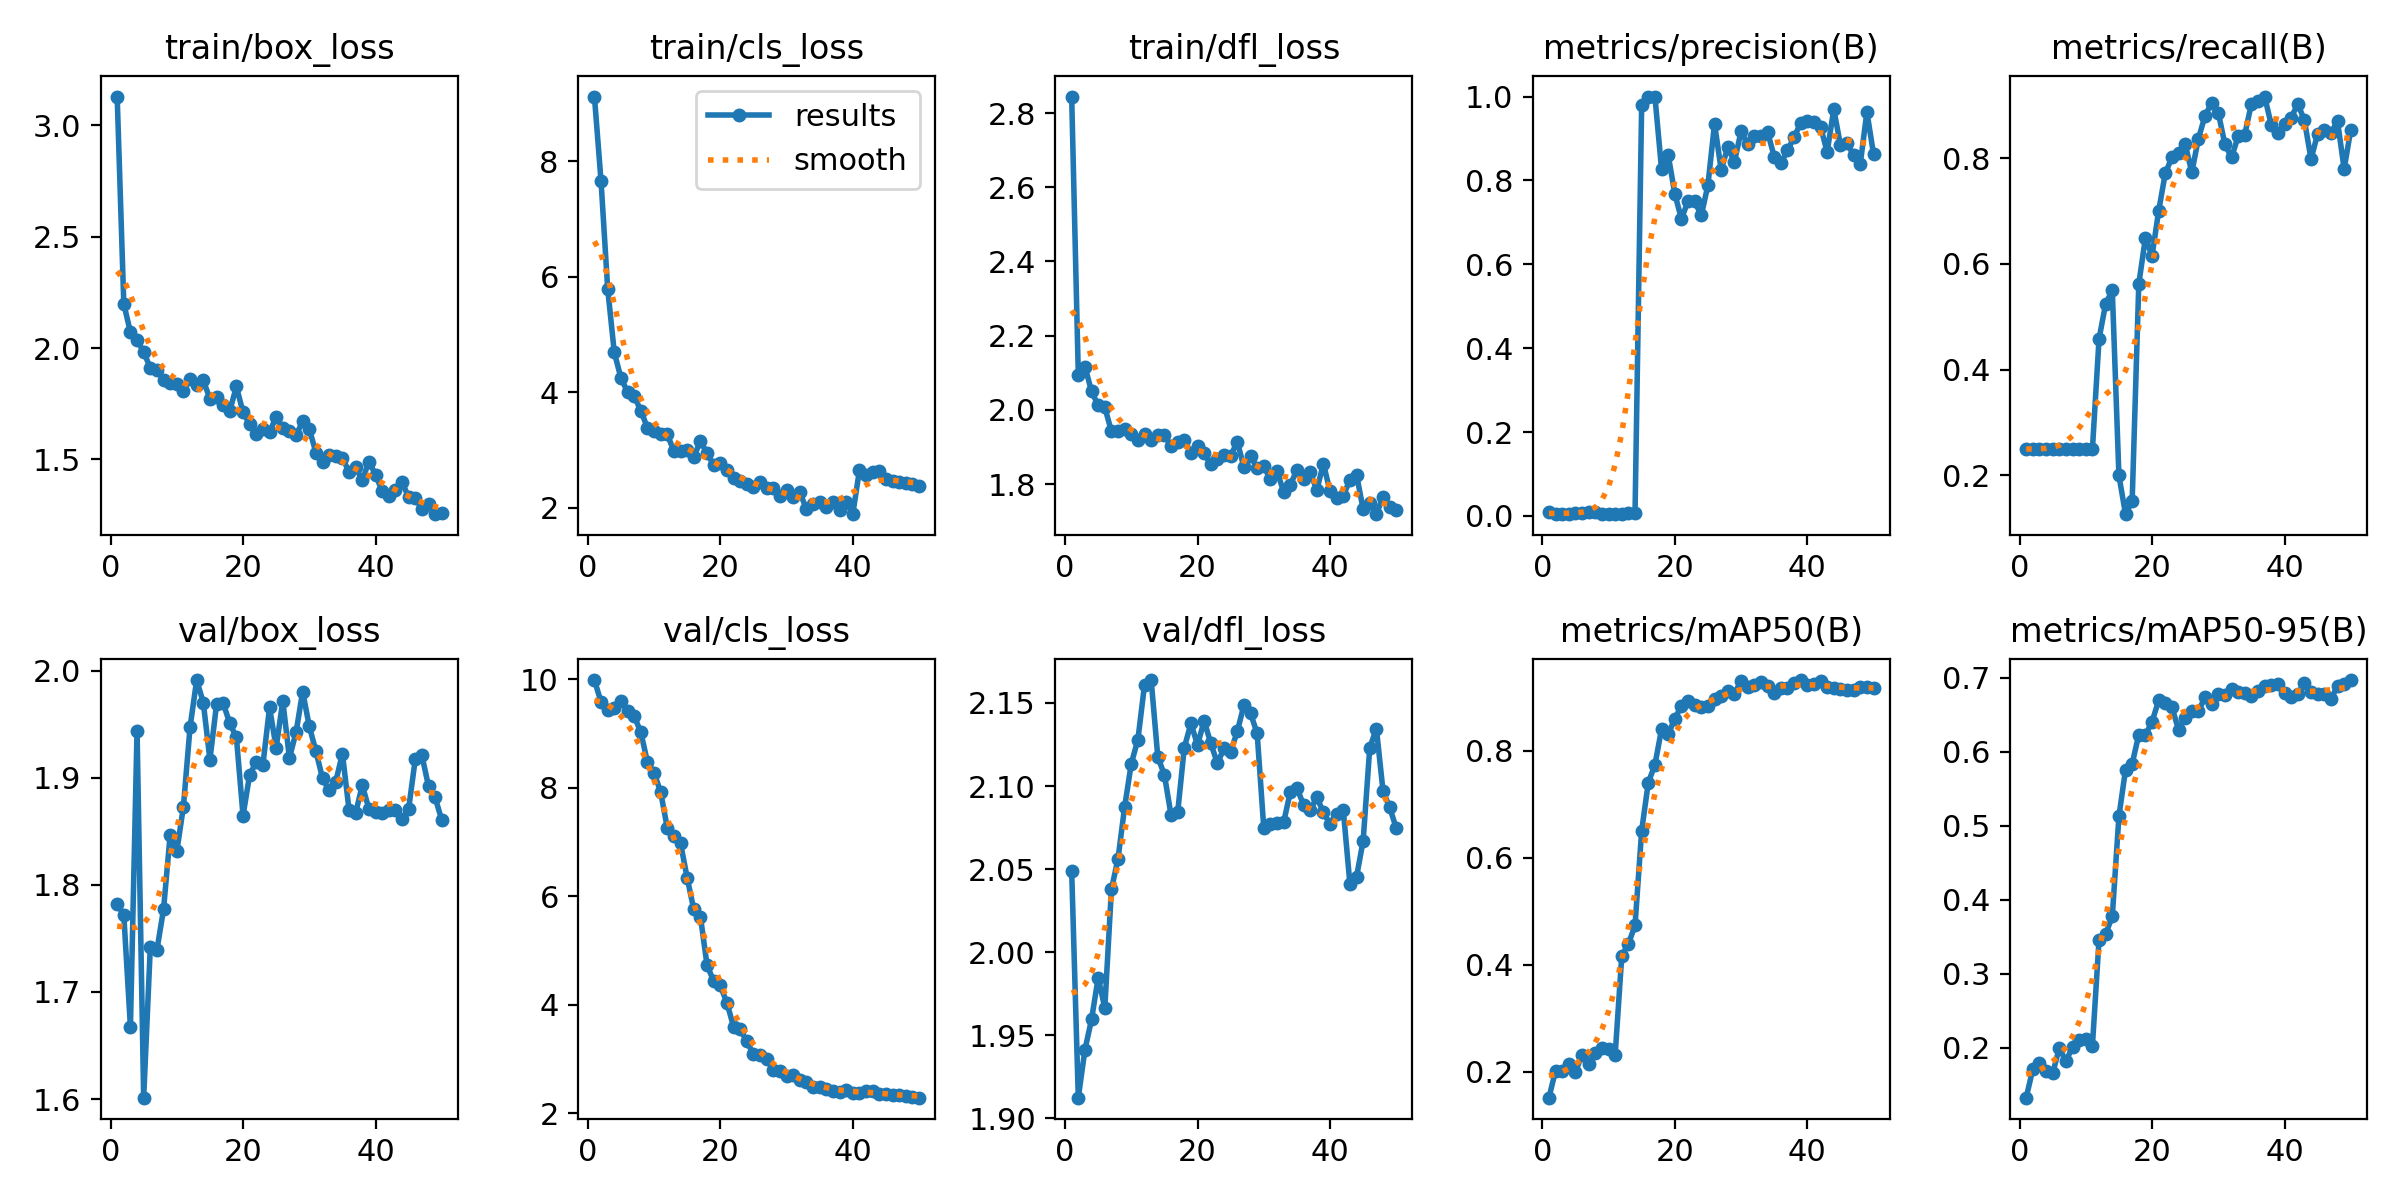

The file beside this chart, header and first rows:
epoch, train/box_loss, train/cls_loss, train/dfl_loss, metrics/precision(B), metrics/recall(B), metrics/mAP50(B), metrics/mAP50-95(B), val/box_loss, val/cls_loss, val/dfl_loss, lr/pg0, lr/pg1, lr/pg2
1, 3.13, 9.119, 2.844, 0.00865, 0.25, 0.1519, 0.1328, 1.782, 9.985, 2.049, 7.5e-05, 7.5e-05, 7.5e-05
2, 2.199, 7.651, 2.095, 0.0043, 0.25, 0.2021, 0.1712, 1.772, 9.578, 1.913, 0.0001593, 0.0001593, 0.0001593
3, 2.071, 5.794, 2.117, 0.00436, 0.25, 0.2009, 0.1795, 1.667, 9.426, 1.941, 0.0002401, 0.0002401, 0.0002401
4, 2.037, 4.687, 2.05, 0.00497, 0.25, 0.214, 0.1686, 1.944, 9.466, 1.96, 0.0003174, 0.0003174, 0.0003174
5, 1.983, 4.248, 2.012, 0.00706, 0.25, 0.1996, 0.1658, 1.601, 9.606, 1.985, 0.0003913, 0.0003913, 0.0003913
6, 1.911, 4.001, 2.007, 0.00769, 0.25, 0.2321, 0.1998, 1.742, 9.414, 1.966, 0.0004618, 0.0004618, 0.0004618
7, 1.902, 3.934, 1.942, 0.01046, 0.25, 0.215, 0.1818, 1.739, 9.322, 2.038, 0.0005287, 0.0005287, 0.0005287
8, 1.859, 3.68, 1.944, 0.00936, 0.25, 0.2359, 0.2016, 1.777, 9.023, 2.056, 0.0005922, 0.0005922, 0.0005922
9, 1.843, 3.383, 1.948, 0.00514, 0.25, 0.2442, 0.2113, 1.847, 8.474, 2.088, 0.0006522, 0.0006522, 0.0006522
10, 1.84, 3.324, 1.936, 0.00476, 0.25, 0.243, 0.212, 1.831, 8.28, 2.114, 0.0007088, 0.0007088, 0.0007088
11, 1.808, 3.27, 1.92, 0.00447, 0.25, 0.2321, 0.2032, 1.873, 7.919, 2.128, 0.0007619, 0.0007619, 0.0007619
12, 1.863, 3.27, 1.935, 0.00457, 0.4583, 0.4171, 0.3458, 1.947, 7.256, 2.161, 0.0008115, 0.0008115, 0.0008115
13, 1.833, 2.975, 1.918, 0.00603, 0.525, 0.4387, 0.3538, 1.991, 7.117, 2.164, 0.0008577, 0.0008577, 0.0008577
14, 1.855, 2.974, 1.932, 0.00763, 0.55, 0.4739, 0.3778, 1.97, 6.977, 2.118, 0.0009004, 0.0009004, 0.0009004
15, 1.773, 2.999, 1.933, 0.9801, 0.2, 0.6504, 0.5128, 1.917, 6.339, 2.107, 0.0009035, 0.0009035, 0.0009035
16, 1.78, 2.882, 1.902, 1, 0.1268, 0.7401, 0.576, 1.968, 5.757, 2.083, 0.0008787, 0.0008787, 0.0008787
17, 1.744, 3.146, 1.913, 1, 0.1517, 0.7733, 0.5838, 1.97, 5.623, 2.084, 0.000854, 0.000854, 0.000854
18, 1.719, 2.946, 1.919, 0.8269, 0.5621, 0.8399, 0.6233, 1.951, 4.732, 2.123, 0.0008293, 0.0008293, 0.0008293
19, 1.828, 2.733, 1.884, 0.8611, 0.6495, 0.8301, 0.6226, 1.938, 4.433, 2.138, 0.0008045, 0.0008045, 0.0008045
20, 1.711, 2.779, 1.903, 0.7682, 0.6155, 0.8592, 0.6406, 1.865, 4.354, 2.125, 0.0007797, 0.0007797, 0.0007797
21, 1.659, 2.658, 1.883, 0.7084, 0.7003, 0.8839, 0.6693, 1.903, 4.034, 2.139, 0.000755, 0.000755, 0.000755
22, 1.612, 2.508, 1.853, 0.7506, 0.7715, 0.8933, 0.6658, 1.915, 3.598, 2.126, 0.0007302, 0.0007302, 0.0007302
23, 1.637, 2.458, 1.868, 0.75, 0.8015, 0.8847, 0.6601, 1.912, 3.545, 2.114, 0.0007055, 0.0007055, 0.0007055
24, 1.622, 2.402, 1.879, 0.7165, 0.8092, 0.8807, 0.63, 1.966, 3.326, 2.123, 0.0006808, 0.0006808, 0.0006808
25, 1.692, 2.355, 1.877, 0.7887, 0.8267, 0.884, 0.6455, 1.928, 3.086, 2.121, 0.000656, 0.000656, 0.000656
26, 1.64, 2.449, 1.914, 0.9351, 0.7735, 0.897, 0.6551, 1.972, 3.07, 2.133, 0.0006312, 0.0006312, 0.0006312
27, 1.629, 2.334, 1.846, 0.8255, 0.837, 0.9019, 0.6547, 1.918, 3.004, 2.149, 0.0006065, 0.0006065, 0.0006065
28, 1.608, 2.348, 1.876, 0.8791, 0.8802, 0.9113, 0.6741, 1.942, 2.8, 2.144, 0.0005818, 0.0005818, 0.0005818
29, 1.672, 2.21, 1.844, 0.8436, 0.9048, 0.9059, 0.6641, 1.98, 2.773, 2.132, 0.000557, 0.000557, 0.000557
30, 1.638, 2.311, 1.848, 0.917, 0.8861, 0.9301, 0.6784, 1.948, 2.683, 2.075, 0.0005322, 0.0005322, 0.0005322
31, 1.531, 2.185, 1.813, 0.886, 0.8264, 0.919, 0.6768, 1.925, 2.708, 2.077, 0.0005075, 0.0005075, 0.0005075
32, 1.49, 2.267, 1.835, 0.9067, 0.8015, 0.9216, 0.6845, 1.899, 2.613, 2.078, 0.0004827, 0.0004827, 0.0004827
33, 1.521, 1.977, 1.779, 0.906, 0.8414, 0.9272, 0.6814, 1.888, 2.575, 2.078, 0.000458, 0.000458, 0.000458
34, 1.514, 2.056, 1.799, 0.9163, 0.8449, 0.9213, 0.6794, 1.896, 2.475, 2.096, 0.0004332, 0.0004332, 0.0004332
35, 1.508, 2.092, 1.837, 0.857, 0.9031, 0.9068, 0.6752, 1.922, 2.478, 2.099, 0.0004085, 0.0004085, 0.0004085
36, 1.444, 2.018, 1.814, 0.8408, 0.9086, 0.9173, 0.6827, 1.87, 2.454, 2.089, 0.0003837, 0.0003837, 0.0003837
37, 1.465, 2.092, 1.833, 0.8714, 0.9167, 0.9173, 0.6893, 1.867, 2.405, 2.086, 0.000359, 0.000359, 0.000359
38, 1.407, 1.96, 1.784, 0.9024, 0.8629, 0.9255, 0.6906, 1.893, 2.384, 2.093, 0.0003343, 0.0003343, 0.0003343
39, 1.49, 2.106, 1.855, 0.937, 0.8475, 0.9316, 0.6918, 1.871, 2.433, 2.084, 0.0003095, 0.0003095, 0.0003095
40, 1.432, 1.887, 1.781, 0.9422, 0.865, 0.9223, 0.6797, 1.867, 2.376, 2.077, 0.0002848, 0.0002848, 0.0002848
41, 1.357, 2.645, 1.762, 0.9388, 0.8762, 0.9245, 0.6744, 1.867, 2.37, 2.083, 0.00026, 0.00026, 0.00026
42, 1.335, 2.565, 1.768, 0.9285, 0.9028, 0.9302, 0.6777, 1.87, 2.407, 2.086, 0.0002352, 0.0002352, 0.0002352
43, 1.364, 2.62, 1.812, 0.8678, 0.8718, 0.9191, 0.6925, 1.87, 2.417, 2.041, 0.0002105, 0.0002105, 0.0002105
44, 1.398, 2.642, 1.826, 0.9699, 0.7984, 0.9172, 0.6805, 1.861, 2.363, 2.045, 0.0001857, 0.0001857, 0.0001857
45, 1.331, 2.501, 1.732, 0.8847, 0.8462, 0.9156, 0.6775, 1.871, 2.349, 2.067, 0.000161, 0.000161, 0.000161
46, 1.326, 2.468, 1.749, 0.8885, 0.8525, 0.913, 0.6778, 1.917, 2.344, 2.123, 0.0001363, 0.0001363, 0.0001363
47, 1.278, 2.444, 1.719, 0.8609, 0.8478, 0.9124, 0.6711, 1.921, 2.345, 2.135, 0.0001115, 0.0001115, 0.0001115
48, 1.3, 2.427, 1.766, 0.8396, 0.8699, 0.919, 0.6889, 1.892, 2.321, 2.097, 8.675e-05, 8.675e-05, 8.675e-05
49, 1.254, 2.408, 1.74, 0.9633, 0.7798, 0.919, 0.6917, 1.881, 2.303, 2.087, 6.2e-05, 6.2e-05, 6.2e-05
50, 1.259, 2.373, 1.731, 0.863, 0.8541, 0.9171, 0.6969, 1.86, 2.286, 2.075, 3.725e-05, 3.725e-05, 3.725e-05
